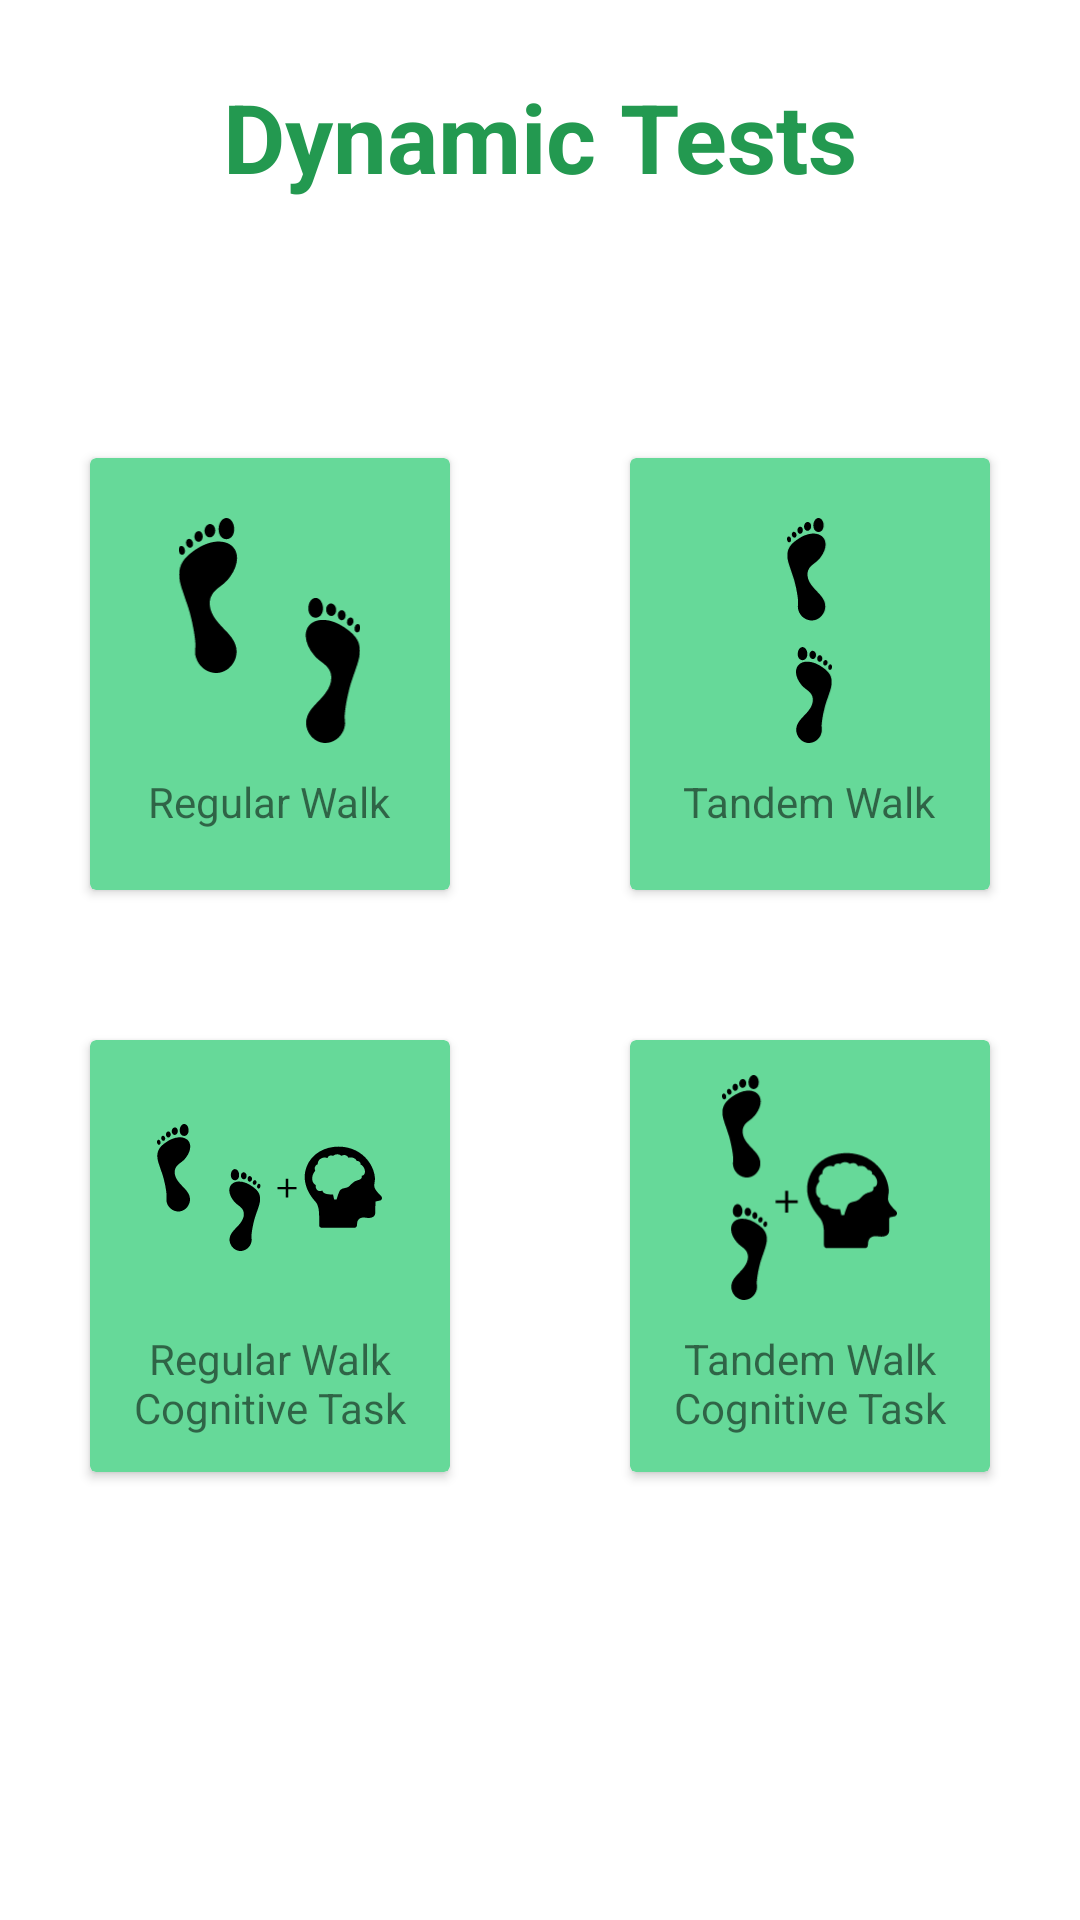

Write the Android layout XML for this screen, with the resource values it uses.
<!-- AndroidManifest.xml: application theme Theme.DynaswayConcussion -->
<!-- res/layout/fragment_dynamic_test_selection.xml -->
<?xml version="1.0" encoding="utf-8"?>
<androidx.constraintlayout.widget.ConstraintLayout xmlns:android="http://schemas.android.com/apk/res/android"
    xmlns:tools="http://schemas.android.com/tools"
    xmlns:app="http://schemas.android.com/apk/res-auto"
    android:id="@+id/constraintLayout"
    android:layout_width="match_parent"
    android:layout_height="match_parent"
    tools:context=".ui.tests.DynamicTestSelectionFragment">

    <ImageView
        android:id="@+id/imageView4"
        android:layout_width="wrap_content"
        android:layout_height="wrap_content"
        android:layout_marginBottom="180dp"
        android:src="@drawable/purple_swirl"
        app:layout_constraintBottom_toBottomOf="parent"
        app:layout_constraintEnd_toEndOf="parent"
        app:layout_constraintStart_toStartOf="parent" />

    <androidx.constraintlayout.widget.Guideline
        android:id="@+id/guideline4"
        android:layout_width="wrap_content"
        android:layout_height="wrap_content"
        android:orientation="horizontal"
        app:layout_constraintGuide_percent="0.5" />

    <androidx.constraintlayout.widget.Guideline
        android:id="@+id/guideline3"
        android:layout_width="wrap_content"
        android:layout_height="wrap_content"
        android:orientation="vertical"
        app:layout_constraintGuide_percent="0.5" />

    <androidx.cardview.widget.CardView
        android:id="@+id/cardViewDynamicTestRegular"
        android:layout_width="120dp"
        android:layout_height="144dp"
        android:clickable="true"
        android:foreground="?android:attr/selectableItemBackground"
        app:cardBackgroundColor="@color/main_green"
        app:layout_constraintBottom_toBottomOf="parent"
        app:layout_constraintEnd_toStartOf="@+id/guideline3"
        app:layout_constraintStart_toStartOf="parent"
        app:layout_constraintTop_toBottomOf="@+id/textView"
        app:layout_constraintVertical_bias="0.20">

        <LinearLayout
            android:layout_width="wrap_content"
            android:layout_height="wrap_content"
            android:layout_gravity="center"
            android:orientation="vertical">

            <ImageView
                android:layout_width="75dp"
                android:layout_height="75dp"
                android:layout_gravity="center"

                android:layout_margin="5dp"
                android:src="@drawable/ic_dynamic_regular" />

            <TextView
                android:layout_width="wrap_content"
                android:layout_height="wrap_content"
                android:layout_gravity="center"
                android:layout_margin="5dp"
                android:text="Regular Walk" />
        </LinearLayout>
    </androidx.cardview.widget.CardView>

    <androidx.cardview.widget.CardView
        android:id="@+id/cardViewDynamicTestTandem"
        android:layout_width="120dp"
        android:layout_height="144dp"
        android:clickable="true"
        android:foreground="?android:attr/selectableItemBackground"
        app:cardBackgroundColor="@color/main_green"
        app:layout_constraintBottom_toBottomOf="parent"
        app:layout_constraintEnd_toEndOf="parent"
        app:layout_constraintStart_toStartOf="@+id/guideline3"
        app:layout_constraintTop_toBottomOf="@+id/textView"
        app:layout_constraintVertical_bias="0.20">

        <LinearLayout
            android:layout_width="wrap_content"
            android:layout_height="wrap_content"
            android:layout_gravity="center"
            android:orientation="vertical">

            <ImageView
                android:layout_width="75dp"
                android:layout_height="75dp"
                android:layout_gravity="center"

                android:layout_margin="5dp"
                android:src="@drawable/ic_dynamic_tandem" />

            <TextView
                android:layout_width="wrap_content"
                android:layout_height="wrap_content"
                android:layout_gravity="center"
                android:layout_margin="5dp"
                android:text="Tandem Walk" />
        </LinearLayout>
    </androidx.cardview.widget.CardView>

    <androidx.cardview.widget.CardView
        android:id="@+id/cardViewDynamicTestRegularDual"
        android:layout_width="120dp"
        android:layout_height="144dp"
        android:clickable="true"
        android:foreground="?android:attr/selectableItemBackground"
        app:cardBackgroundColor="@color/main_green"
        app:layout_constraintBottom_toBottomOf="parent"
        app:layout_constraintEnd_toStartOf="@+id/guideline3"
        app:layout_constraintStart_toStartOf="parent"
        app:layout_constraintTop_toBottomOf="@+id/cardViewDynamicTestRegular"
        app:layout_constraintVertical_bias="0.25">

        <LinearLayout
            android:layout_width="wrap_content"
            android:layout_height="wrap_content"
            android:layout_gravity="center"
            android:orientation="vertical">

            <ImageView
                android:layout_width="75dp"
                android:layout_height="75dp"
                android:layout_gravity="center"

                android:layout_margin="5dp"
                android:src="@drawable/ic_dynamic_regular_dual" />

            <TextView
                android:layout_width="wrap_content"
                android:layout_height="wrap_content"
                android:layout_gravity="center"
                android:layout_margin="5dp"
                android:text="Regular Walk Cognitive Task"
                android:textAlignment="center" />
        </LinearLayout>
    </androidx.cardview.widget.CardView>

    <androidx.cardview.widget.CardView
        android:id="@+id/cardViewDynamicTestTandemDual"
        android:layout_width="120dp"
        android:layout_height="144dp"
        android:clickable="true"
        android:foreground="?android:attr/selectableItemBackground"
        app:cardBackgroundColor="@color/main_green"
        app:layout_constraintBottom_toBottomOf="parent"
        app:layout_constraintEnd_toEndOf="parent"
        app:layout_constraintStart_toStartOf="@+id/guideline3"
        app:layout_constraintTop_toBottomOf="@+id/cardViewDynamicTestTandem"
        app:layout_constraintVertical_bias="0.25">

        <LinearLayout
            android:layout_width="wrap_content"
            android:layout_height="wrap_content"
            android:layout_gravity="center"
            android:orientation="vertical">

            <ImageView
                android:layout_width="75dp"
                android:layout_height="75dp"
                android:layout_gravity="center"

                android:layout_margin="5dp"
                android:src="@drawable/ic_dynamic_tandem_dual" />

            <TextView
                android:layout_width="wrap_content"
                android:layout_height="wrap_content"
                android:layout_gravity="center"
                android:layout_margin="5dp"
                android:text="Tandem Walk Cognitive Task"
                android:textAlignment="center" />
        </LinearLayout>
    </androidx.cardview.widget.CardView>

    <TextView
        android:id="@+id/textView"
        android:layout_width="wrap_content"
        android:layout_height="wrap_content"
        android:layout_marginTop="24dp"
        android:text="Dynamic Tests"
        android:textStyle="bold"
        android:textColor="#239950"
        android:textSize="32sp"
        app:layout_constraintEnd_toEndOf="parent"
        app:layout_constraintStart_toStartOf="parent"
        app:layout_constraintTop_toTopOf="parent" />

</androidx.constraintlayout.widget.ConstraintLayout>
<!-- resources referenced by this layout -->
<resources>
  <color name="main_green">#66d999</color>
  <!-- drawable ic_dynamic_regular: vector/xml drawable (drawable, 5477 chars, omitted) -->
  <!-- drawable ic_dynamic_regular_dual: vector/xml drawable (drawable, 7945 chars, omitted) -->
  <!-- drawable ic_dynamic_tandem: vector/xml drawable (drawable, 5474 chars, omitted) -->
  <!-- drawable ic_dynamic_tandem_dual: vector/xml drawable (drawable, 7213 chars, omitted) -->
  <style name="Theme.DynaswayConcussion" parent="Theme.MaterialComponents.DayNight.DarkActionBar">
          
          <item name="colorPrimary">@color/main_green</item>
          <item name="colorPrimaryVariant">@color/main_green</item>
          <item name="colorOnPrimary">@color/main_gray</item>
          
          <item name="colorSecondary">@color/teal_200</item>
          <item name="colorSecondaryVariant">@color/teal_700</item>
          <item name="colorOnSecondary">@color/black</item>
          
          <item name="android:statusBarColor" tools:targetApi="l">?attr/colorPrimaryVariant</item>
          
      </style>
  <color name="main_gray">#4d4543</color>
  <color name="teal_200">#FF03DAC5</color>
  <color name="teal_700">#FF018786</color>
  <color name="black">#FF000000</color>
</resources>
